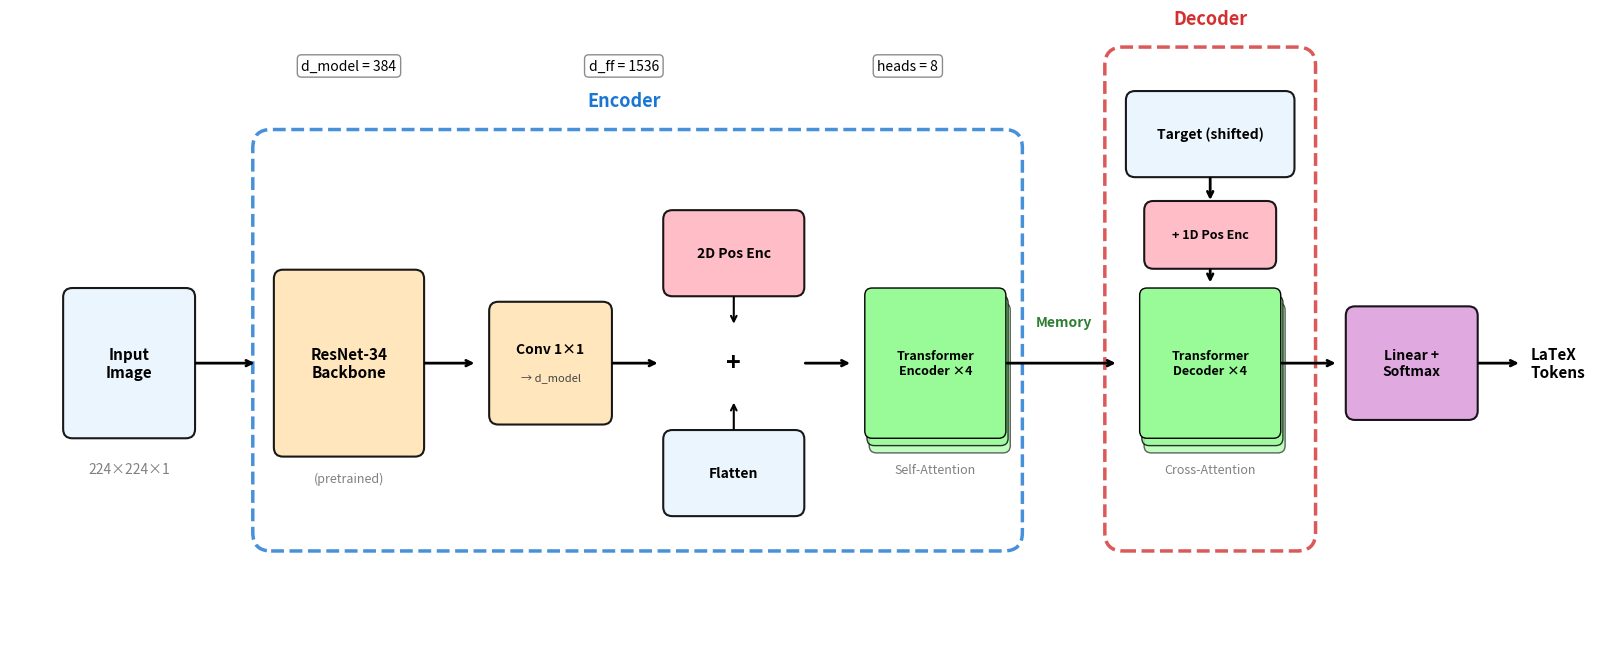

Recreate this plot in Python. (Note: this script raises an exception after producing the figure.)
#!/usr/bin/env python3
"""Generate architecture diagram for the Img2LaTeX model."""

import matplotlib.pyplot as plt
import matplotlib.patches as mpatches
from matplotlib.patches import FancyBboxPatch, FancyArrowPatch
import numpy as np

def draw_block(ax, x, y, width, height, label, color, sublabel=None, fontsize=10):
    """Draw a rounded rectangle block with label."""
    box = FancyBboxPatch(
        (x - width/2, y - height/2), width, height,
        boxstyle="round,pad=0.02,rounding_size=0.1",
        facecolor=color, edgecolor='black', linewidth=1.5,
        alpha=0.9
    )
    ax.add_patch(box)
    
    if sublabel:
        ax.text(x, y + 0.15, label, ha='center', va='center', 
                fontsize=fontsize, fontweight='bold')
        ax.text(x, y - 0.15, sublabel, ha='center', va='center', 
                fontsize=fontsize-2, style='italic', color='#444444')
    else:
        ax.text(x, y, label, ha='center', va='center', 
                fontsize=fontsize, fontweight='bold')
    return box

def draw_arrow(ax, start, end, color='black', style='->', linewidth=2):
    """Draw an arrow between two points."""
    ax.annotate('', xy=end, xytext=start,
                arrowprops=dict(arrowstyle=style, color=color, lw=linewidth))

def draw_stacked_blocks(ax, x, y, n_blocks, width, height, label, color, spacing=0.08):
    """Draw stacked blocks to represent repeated layers."""
    for i in range(n_blocks):
        offset = (n_blocks - 1 - i) * spacing
        alpha = 0.6 + 0.4 * (i / max(1, n_blocks-1))
        box = FancyBboxPatch(
            (x - width/2 + offset*0.3, y - height/2 - offset), width, height,
            boxstyle="round,pad=0.02,rounding_size=0.08",
            facecolor=color, edgecolor='black', linewidth=1,
            alpha=alpha
        )
        ax.add_patch(box)
    
    ax.text(x, y, label, ha='center', va='center', 
            fontsize=9, fontweight='bold')

def create_architecture_diagram(output_path):
    """Create the full architecture diagram."""
    fig, ax = plt.subplots(1, 1, figsize=(17, 6.5))
    ax.set_xlim(-0.5, 17)
    ax.set_ylim(0.5, 7)
    ax.set_aspect('equal')
    ax.axis('off')
    
    # Colors
    input_color = '#E8F4FD'       # Light blue
    cnn_color = '#FFE4B5'         # Light orange
    transformer_color = '#98FB98' # Light green
    output_color = '#DDA0DD'      # Light purple
    pos_enc_color = '#FFB6C1'     # Light pink
    
    # Y positions
    main_y = 3.5
    
    # === INPUT ===
    draw_block(ax, 0.8, main_y, 1.4, 1.6, 'Input\nImage', input_color, fontsize=11)
    ax.text(0.8, main_y - 1.2, '224×224×1', ha='center', fontsize=10, color='gray')
    
    # === CNN ENCODER ===
    draw_arrow(ax, (1.5, main_y), (2.2, main_y))
    
    # ResNet backbone
    draw_block(ax, 3.2, main_y, 1.6, 2.0, 'ResNet-34\nBackbone', cnn_color, fontsize=11)
    ax.text(3.2, main_y - 1.3, '(pretrained)', ha='center', fontsize=9, color='gray', style='italic')
    
    draw_arrow(ax, (4.0, main_y), (4.6, main_y))
    
    # Feature projection
    draw_block(ax, 5.4, main_y, 1.3, 1.3, 'Conv 1×1', cnn_color, sublabel='→ d_model', fontsize=10)
    
    draw_arrow(ax, (6.05, main_y), (6.6, main_y))
    
    # Positional encoding + Flatten combined
    draw_block(ax, 7.4, main_y + 1.2, 1.5, 0.9, '2D Pos Enc', pos_enc_color, fontsize=10)
    draw_block(ax, 7.4, main_y - 1.2, 1.5, 0.9, 'Flatten', input_color, fontsize=10)
    
    # Plus sign and arrows showing combination
    ax.annotate('', xy=(7.4, main_y + 0.4), xytext=(7.4, main_y + 0.75),
                arrowprops=dict(arrowstyle='->', color='black', lw=1.5))
    ax.annotate('', xy=(7.4, main_y - 0.4), xytext=(7.4, main_y - 0.75),
                arrowprops=dict(arrowstyle='->', color='black', lw=1.5))
    ax.text(7.4, main_y, '+', ha='center', va='center', fontsize=18, fontweight='bold')
    
    draw_arrow(ax, (8.15, main_y), (8.7, main_y))
    
    # === TRANSFORMER ENCODER ===
    draw_stacked_blocks(ax, 9.6, main_y, 3, 1.5, 1.6, 'Transformer\nEncoder ×4', transformer_color)
    ax.text(9.6, main_y - 1.2, 'Self-Attention', ha='center', fontsize=9, color='gray')
    
    # === MEMORY CONNECTION (more space) ===
    draw_arrow(ax, (10.35, main_y), (11.6, main_y))
    ax.text(11.0, main_y + 0.4, 'Memory', ha='center', fontsize=10, fontweight='bold', color='#2E7D32')
    
    # === DECODER SECTION (shifted right for more space) ===
    decoder_x = 12.6
    
    # Transformer Decoder
    draw_stacked_blocks(ax, decoder_x, main_y, 3, 1.5, 1.6, 'Transformer\nDecoder ×4', transformer_color)
    ax.text(decoder_x, main_y - 1.2, 'Cross-Attention', ha='center', fontsize=9, color='gray')
    
    # Target input (above decoder)
    draw_block(ax, decoder_x, main_y + 2.5, 1.8, 0.9, 'Target (shifted)', input_color, fontsize=10)
    
    # 1D Pos Enc (between target and decoder)
    draw_block(ax, decoder_x, main_y + 1.4, 1.4, 0.7, '+ 1D Pos Enc', pos_enc_color, fontsize=9)
    
    # Arrows in decoder
    draw_arrow(ax, (decoder_x, main_y + 2.05), (decoder_x, main_y + 1.75))
    draw_arrow(ax, (decoder_x, main_y + 1.05), (decoder_x, main_y + 0.85))
    
    # === OUTPUT ===
    draw_arrow(ax, (decoder_x + 0.75, main_y), (decoder_x + 1.4, main_y))
    
    draw_block(ax, decoder_x + 2.2, main_y, 1.4, 1.2, 'Linear +\nSoftmax', output_color, fontsize=10)
    
    draw_arrow(ax, (decoder_x + 2.9, main_y), (decoder_x + 3.4, main_y))
    ax.text(decoder_x + 3.5, main_y, 'LaTeX\nTokens', ha='left', va='center', fontsize=11, fontweight='bold')
    
    # === ANNOTATIONS ===
    # Encoder box (extended bottom padding)
    encoder_box = mpatches.FancyBboxPatch(
        (2.2, main_y - 2.0), 8.3, 4.5,
        boxstyle="round,pad=0.05,rounding_size=0.2",
        facecolor='none', edgecolor='#1976D2', linewidth=2.5,
        linestyle='--', alpha=0.8
    )
    ax.add_patch(encoder_box)
    ax.text(6.2, main_y + 2.8, 'Encoder', ha='center', fontsize=13, fontweight='bold', color='#1976D2')
    
    # Decoder box
    decoder_box = mpatches.FancyBboxPatch(
        (decoder_x - 1.1, main_y - 2.0), 2.2, 5.4,
        boxstyle="round,pad=0.05,rounding_size=0.2",
        facecolor='none', edgecolor='#D32F2F', linewidth=2.5,
        linestyle='--', alpha=0.8
    )
    ax.add_patch(decoder_box)
    ax.text(decoder_x, main_y + 3.7, 'Decoder', ha='center', fontsize=13, fontweight='bold', color='#D32F2F')
    
    # Hyperparameter annotations at top
    ax.text(3.2, main_y + 3.2, 'd_model = 384', ha='center', fontsize=10, 
            bbox=dict(boxstyle='round,pad=0.3', facecolor='white', edgecolor='gray', alpha=0.9))
    ax.text(6.2, main_y + 3.2, 'd_ff = 1536', ha='center', fontsize=10,
            bbox=dict(boxstyle='round,pad=0.3', facecolor='white', edgecolor='gray', alpha=0.9))
    ax.text(9.3, main_y + 3.2, 'heads = 8', ha='center', fontsize=10,
            bbox=dict(boxstyle='round,pad=0.3', facecolor='white', edgecolor='gray', alpha=0.9))
    
    plt.tight_layout()
    plt.savefig(output_path, dpi=200, bbox_inches='tight', 
                facecolor='white', edgecolor='none')
    plt.close()
    print(f"Architecture diagram saved to {output_path}")


if __name__ == "__main__":
    output_path = "report/Plots/architecture.png"
    create_architecture_diagram(output_path)
